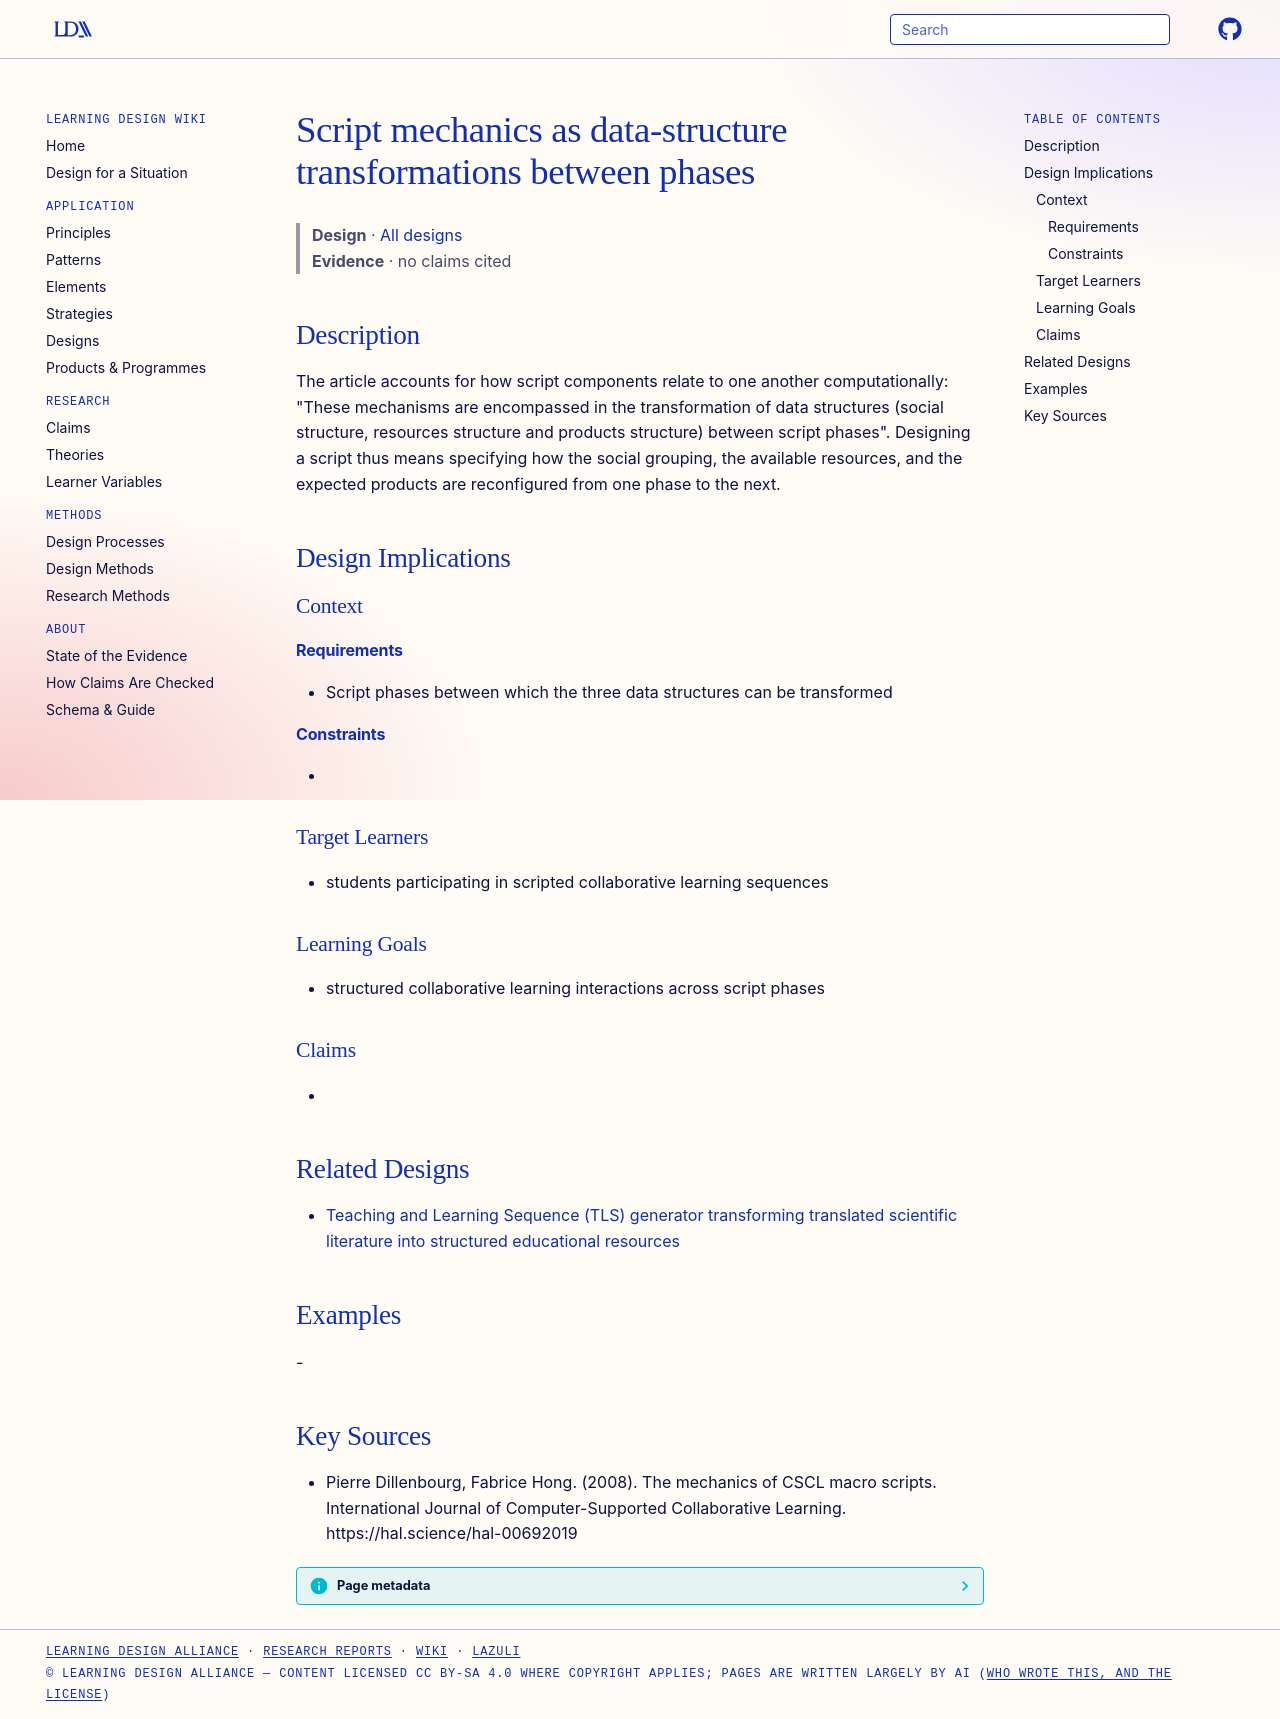

repository: Learning-Design-Alliance/learning-wiki · page: designs/script-mechanics-data-structure-transformations/index.html · generator: mkdocs

---
type: design
id: script-mechanics-data-structure-transformations
title: Script mechanics as data-structure transformations between phases
description: "The article accounts for how script components relate to one another computationally: \"These mechanisms are encompassed in the transformation of data structures (social structure, resources structure and products stru..."
status: review
generated:
  by: "process:settle-candidates"
  at: 2026-10-18
sources:
  - id: pierre-dillenbourg-2008
    resource: "https://hal.science/hal-00692019"
    title: "Pierre Dillenbourg, Fabrice Hong. (2008). The mechanics of CSCL macro scripts. International Journal of Computer-Supported Collaborative Learning. https://hal.science/hal-00692019"
    author: Pierre Dillenbourg, Fabrice Hong
---

# Script mechanics as data-structure transformations between phases

> **Design** · [All designs](index.md)
> **Evidence** · no claims cited

## Description
The article accounts for how script components relate to one another computationally: "These mechanisms are encompassed in the transformation of data structures (social structure, resources structure and products structure) between script phases". Designing a script thus means specifying how the social grouping, the available resources, and the expected products are reconfigured from one phase to the next.

## Design Implications

### Context
#### Requirements
- Script phases between which the three data structures can be transformed
#### Constraints
- 

### Target Learners
- students participating in scripted collaborative learning sequences

### Learning Goals
- structured collaborative learning interactions across script phases

### Claims
- 

## Related Designs

- [Teaching and Learning Sequence (TLS) generator transforming translated scientific literature into structured educational resources](tls-generator-translated-scientific-literature.md)

## Examples
-

## Key Sources
- Pierre Dillenbourg, Fabrice Hong. (2008). The mechanics of CSCL macro scripts. International Journal of Computer-Supported Collaborative Learning. https://hal.science/hal-00692019
